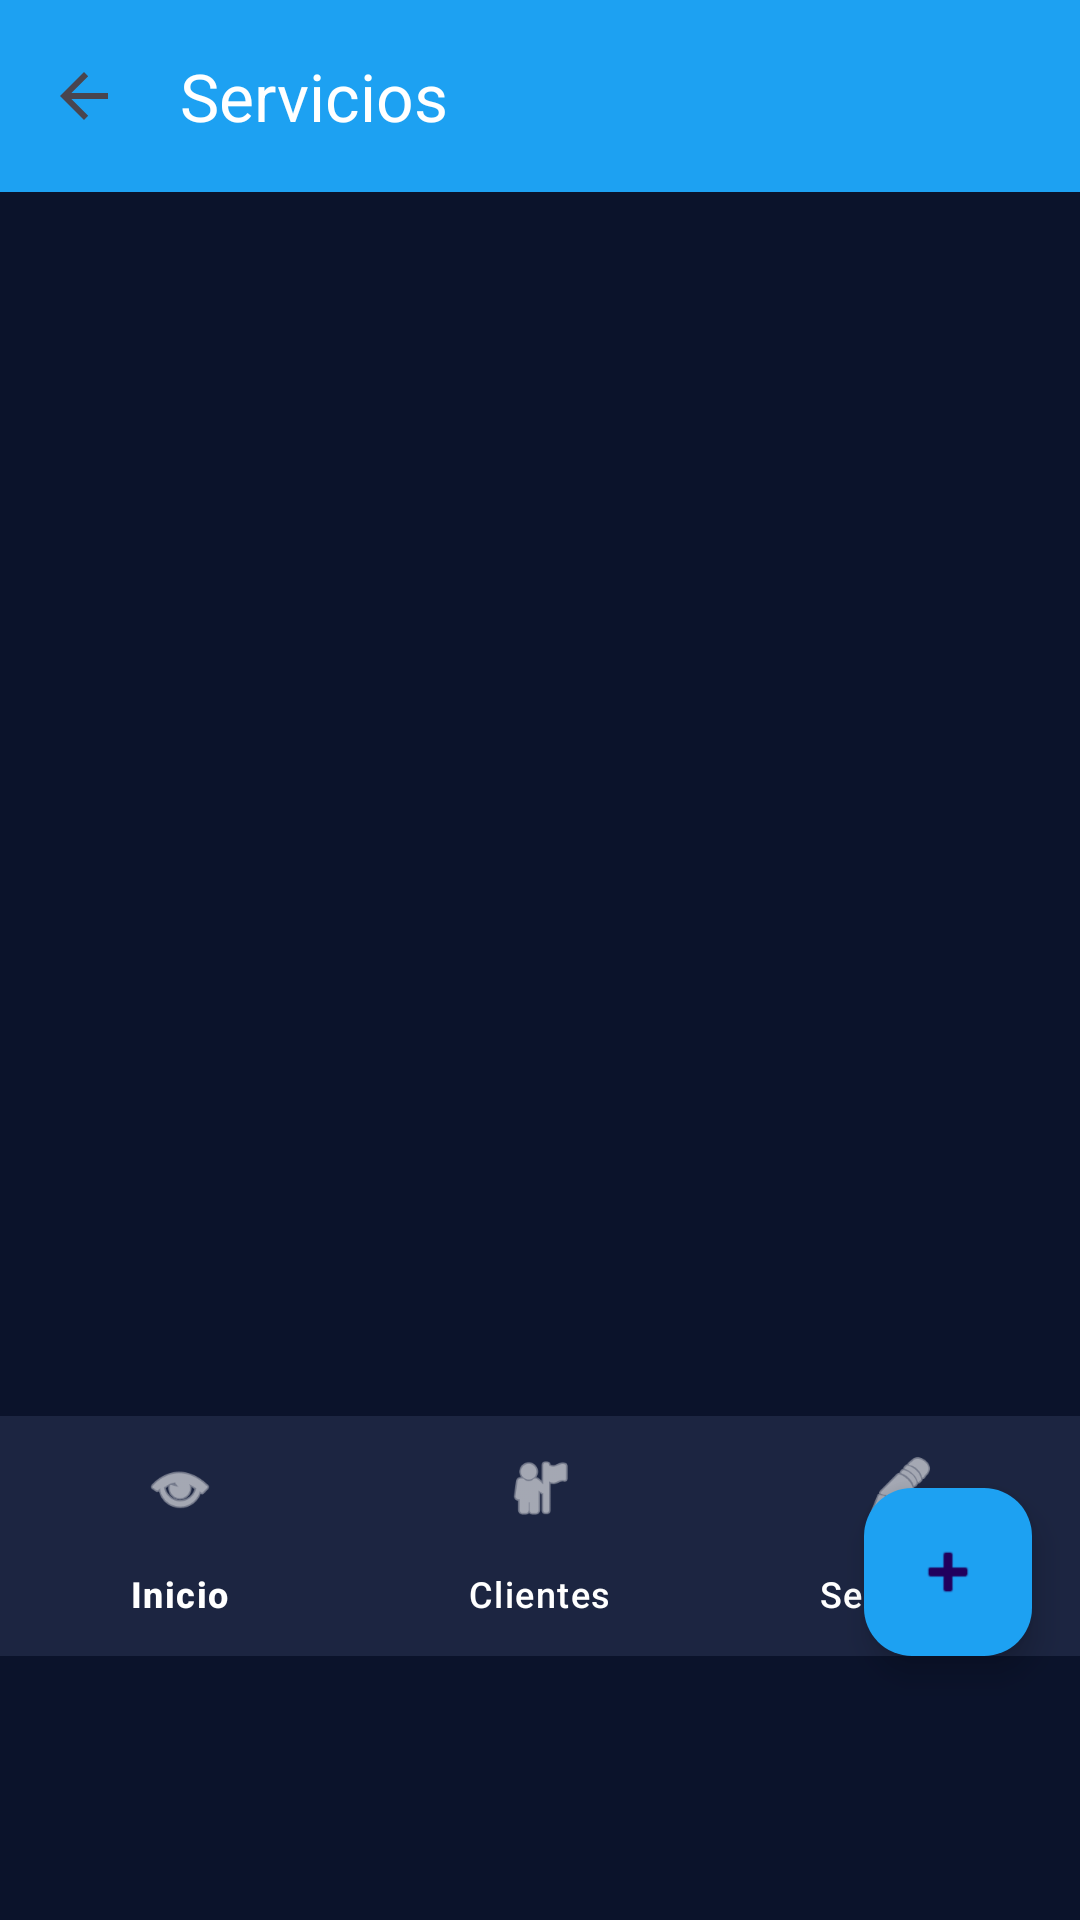

The Android layout XML behind this screen, and the referenced resources:
<!-- AndroidManifest.xml: application theme Theme.CrudApp -->
<!-- res/layout/activity_servicios.xml -->
<?xml version="1.0" encoding="utf-8"?>
<LinearLayout xmlns:android="http://schemas.android.com/apk/res/android"
    xmlns:app="http://schemas.android.com/apk/res-auto"
    xmlns:tools="http://schemas.android.com/tools"
    android:layout_width="match_parent"
    android:layout_height="match_parent"
    android:background="@color/background"
    android:orientation="vertical"
    tools:context=".ui.servicios.ServiciosActivity">

    <com.google.android.material.appbar.MaterialToolbar
        android:id="@+id/toolbar"
        android:layout_width="match_parent"
        android:layout_height="?attr/actionBarSize"
        android:background="@color/primary"
        app:title="Servicios"
        app:titleTextColor="@color/white"
        app:navigationIcon="?attr/homeAsUpIndicator" />

    <androidx.recyclerview.widget.RecyclerView
        android:id="@+id/recycler_servicios"
        android:layout_width="match_parent"
        android:layout_height="0dp"
        android:layout_weight="1"
        android:padding="16dp"
        android:clipToPadding="false" />

    <com.google.android.material.bottomnavigation.BottomNavigationView
        android:id="@+id/bottomNavigation"
        style="@style/Widget.CrudApp.BottomNavigation"
        android:layout_width="match_parent"
        android:layout_height="wrap_content"
        app:menu="@menu/menu_bottom"/>

    <com.google.android.material.floatingactionbutton.FloatingActionButton
        android:id="@+id/fab_agregar_servicio"
        android:layout_width="wrap_content"
        android:layout_height="wrap_content"
        android:layout_gravity="bottom|end"
        android:layout_margin="16dp"
        android:src="@android:drawable/ic_input_add"
        app:backgroundTint="@color/primary"
        app:elevation="6dp"
        android:translationY="-72dp" />

</LinearLayout>
<!-- resources referenced by this layout -->
<resources>
  <color name="background">#0B132B</color>
  <color name="primary">#1DA1F2</color>
  <color name="white">#FFFFFF</color>
  <style name="Widget.CrudApp.BottomNavigation" parent="Widget.Material3.BottomNavigationView">
          <item name="backgroundTint">@color/card</item>
          <item name="itemIconTint">@color/white</item>
          <item name="itemTextColor">@color/white</item>
      </style>
  <style name="Theme.CrudApp" parent="Base.Theme.CrudApp" />
  <color name="card">#1C2541</color>
  <style name="Base.Theme.CrudApp" parent="Theme.Material3.DayNight.NoActionBar">
          <item name="windowActionBar">false</item>
          <item name="windowNoTitle">true</item>
  
          <item name="colorPrimary">@color/primary</item>
          <item name="colorPrimaryVariant">@color/primary_variant</item>
          <item name="colorSecondary">@color/secondary</item>
          <item name="colorSecondaryVariant">@color/secondary_variant</item>
  
          <item name="colorSurface">@color/texto_principal</item>
          <item name="android:colorBackground">@color/background</item>
          <item name="colorError">@color/error</item>
  
          <item name="android:statusBarColor">#000000</item>
          <item name="android:navigationBarColor">@color/card</item>
      </style>
  <color name="primary_variant">#0D8BDB</color>
  <color name="secondary">#0B132B</color>
  <color name="secondary_variant">#1A1F3A</color>
  <color name="texto_principal">#FFFFFF</color>
  <color name="error">#CF6679</color>
</resources>
